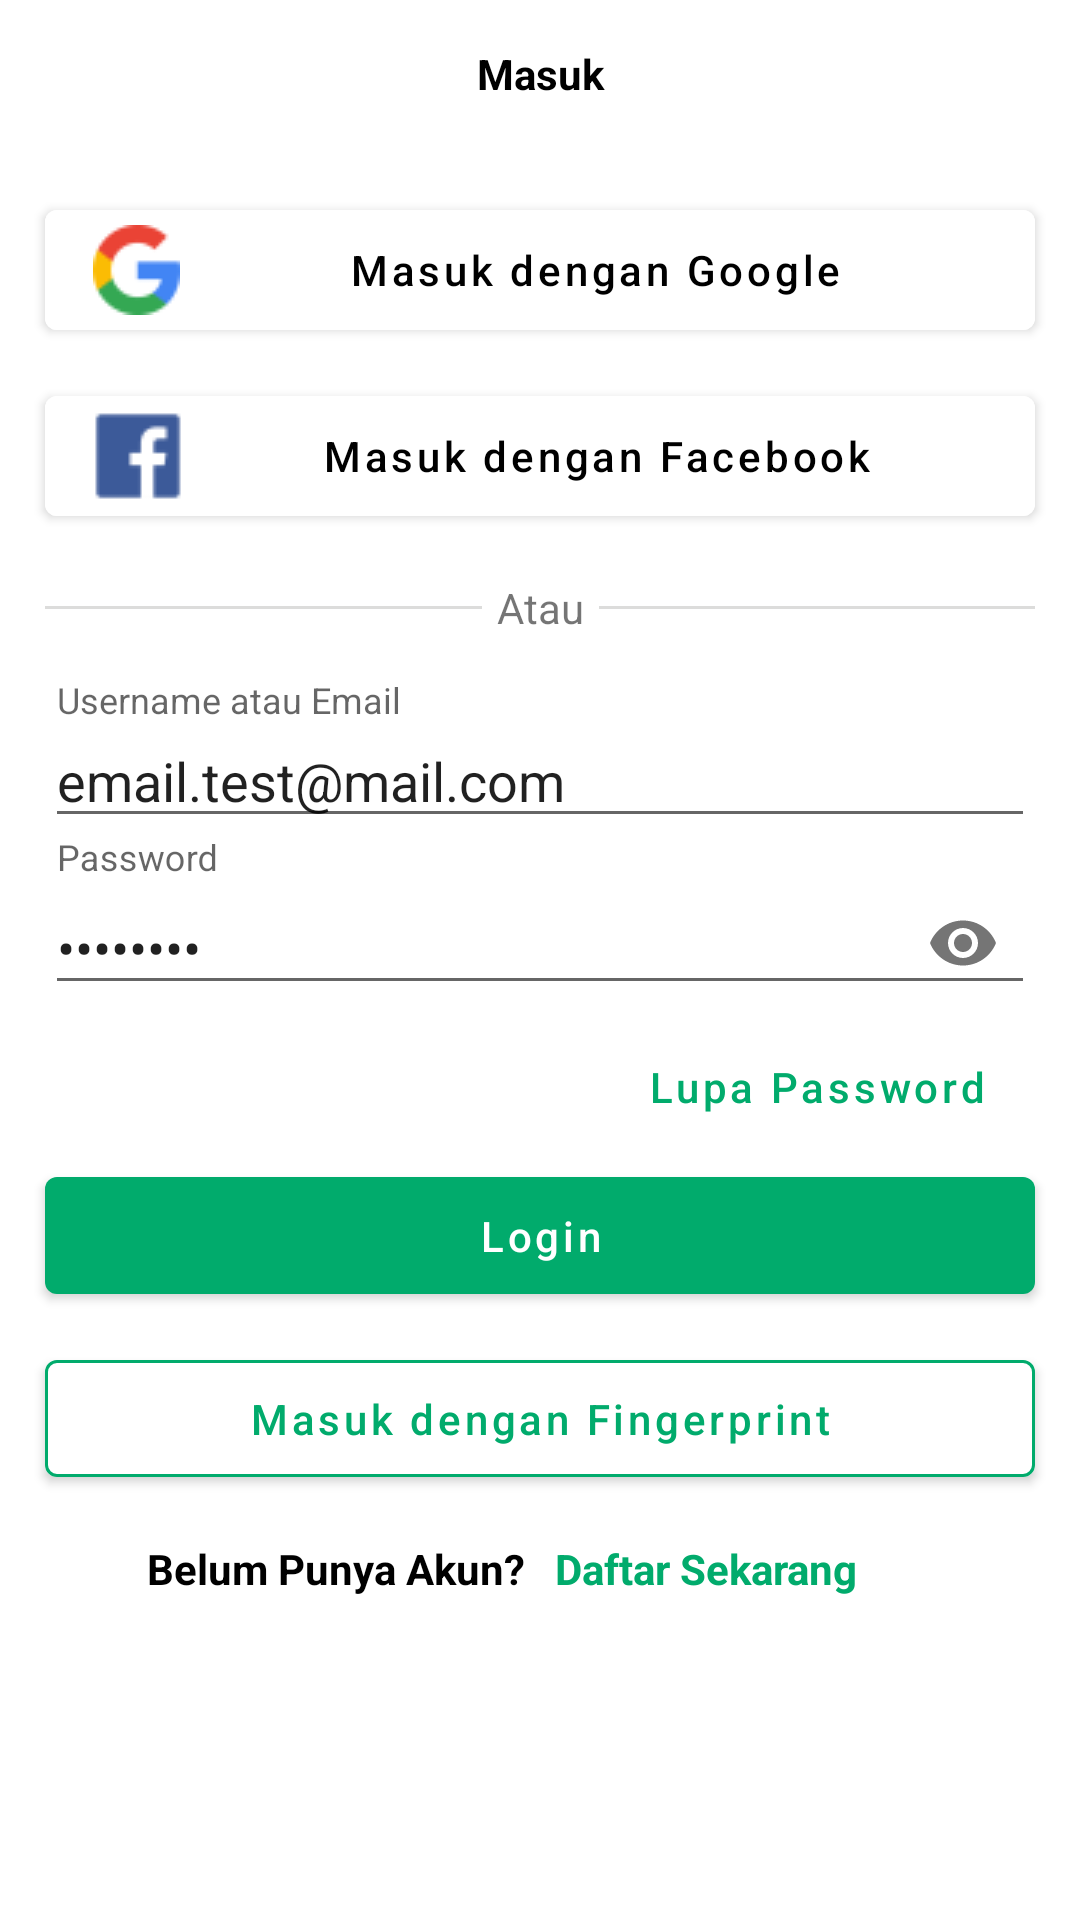

Write the Android layout XML for this screen, with the resource values it uses.
<!-- AndroidManifest.xml: application theme Theme.MiniStockbitApp -->
<!-- res/layout/fragment_login.xml -->
<?xml version="1.0" encoding="utf-8"?>
<androidx.constraintlayout.widget.ConstraintLayout xmlns:android="http://schemas.android.com/apk/res/android"
    xmlns:tools="http://schemas.android.com/tools"
    android:layout_width="match_parent"
    android:layout_height="match_parent"
    xmlns:app="http://schemas.android.com/apk/res-auto"
    tools:context=".view.login.LoginFragment">

    <TextView
        android:id="@+id/btnBack"
        android:layout_width="wrap_content"
        android:layout_height="wrap_content"
        android:layout_marginStart="15dp"
        android:background="?selectableItemBackground"
        app:layout_constraintStart_toStartOf="parent"
        app:layout_constraintTop_toTopOf="@id/tvMasuk"
        app:layout_constraintBottom_toBottomOf="@id/tvMasuk"
        android:drawableLeft="@drawable/ic_baseline_arrow_back_ios_24"/>

    <TextView
        android:id="@+id/btnSupport"
        android:layout_width="wrap_content"
        android:layout_height="wrap_content"
        android:layout_marginEnd="15dp"
        android:background="?selectableItemBackground"
        app:layout_constraintEnd_toEndOf="parent"
        app:layout_constraintTop_toTopOf="@id/tvMasuk"
        app:layout_constraintBottom_toBottomOf="@id/tvMasuk"
        android:drawableLeft="@drawable/ic_baseline_support_agent_24"/>

    <TextView
        android:id="@+id/tvMasuk"
        android:layout_width="match_parent"
        android:layout_height="wrap_content"
        android:padding="15dp"
        app:layout_constraintTop_toTopOf="parent"
        app:layout_constraintStart_toStartOf="parent"
        app:layout_constraintEnd_toEndOf="parent"
        android:text="@string/text_masuk"
        android:textAlignment="center"
        android:textStyle="bold"
        android:textColor="@color/black"
        android:gravity="center"/>

    <com.google.android.material.button.MaterialButton
        android:id="@+id/btnGoogleSignIn"
        android:layout_width="match_parent"
        android:layout_height="wrap_content"
        android:layout_marginTop="15dp"
        android:layout_marginHorizontal="15dp"
        android:paddingVertical="5dp"
        android:backgroundTint="@color/white"
        android:drawableLeft="@drawable/google_logo"
        android:text="@string/text_masuk_dengan_google"
        android:textColor="@color/black"
        android:textAllCaps="false"
        app:layout_constraintTop_toBottomOf="@id/tvMasuk"/>

    <com.google.android.material.button.MaterialButton
        android:id="@+id/btnFacebookSignIn"
        android:layout_width="match_parent"
        android:layout_height="wrap_content"
        android:layout_marginTop="10dp"
        android:layout_marginHorizontal="15dp"
        android:paddingVertical="5dp"
        android:backgroundTint="@color/white"
        android:drawableLeft="@drawable/fb_logo"
        android:text="@string/text_masuk_dengan_facebook"
        android:textColor="@color/black"
        android:textAllCaps="false"
        app:layout_constraintTop_toBottomOf="@id/btnGoogleSignIn"/>

    <View
        android:id="@+id/divider1"
        android:layout_width="0dp"
        android:layout_height="1dp"
        android:layout_marginEnd="5dp"
        android:layout_marginStart="15dp"
        app:layout_constraintTop_toTopOf="@id/tvAtau"
        app:layout_constraintBottom_toBottomOf="@id/tvAtau"
        app:layout_constraintStart_toStartOf="parent"
        app:layout_constraintEnd_toStartOf="@id/tvAtau"
        android:background="@color/boulder"/>

    <View
        android:id="@+id/divider2"
        android:layout_width="0dp"
        android:layout_height="1dp"
        android:layout_marginStart="5dp"
        android:layout_marginEnd="15dp"
        app:layout_constraintTop_toTopOf="@id/tvAtau"
        app:layout_constraintBottom_toBottomOf="@id/tvAtau"
        app:layout_constraintStart_toEndOf="@id/tvAtau"
        app:layout_constraintEnd_toEndOf="parent"
        android:background="@color/boulder"/>

    <TextView
        android:id="@+id/tvAtau"
        android:layout_width="wrap_content"
        android:layout_height="wrap_content"
        app:layout_constraintStart_toEndOf="@id/divider1"
        app:layout_constraintEnd_toStartOf="@id/divider2"
        android:layout_marginTop="15dp"
        android:text="@string/text_atau"
        app:layout_constraintTop_toBottomOf="@id/btnFacebookSignIn"/>


    <com.google.android.material.textfield.TextInputLayout
        android:id="@+id/tilUsername"
        android:layout_width="match_parent"
        android:layout_height="wrap_content"
        android:layout_marginTop="15dp"
        android:layout_marginHorizontal="15dp"
        style="@style/Widget.Design.TextInputLayout"
        app:layout_constraintTop_toBottomOf="@id/tvAtau">
        <com.google.android.material.textfield.TextInputEditText
            android:id="@+id/edtUsername"
            android:layout_width="match_parent"
            android:layout_height="wrap_content"
            app:layout_constraintTop_toBottomOf="@id/tvAtau"
            android:text="email.test@mail.com"
            android:hint="@string/hint_username_atau_email" />
    </com.google.android.material.textfield.TextInputLayout>

    <com.google.android.material.textfield.TextInputLayout
        android:id="@+id/tilPassword"
        android:layout_width="match_parent"
        android:layout_height="wrap_content"
        android:layout_marginHorizontal="15dp"
        app:passwordToggleEnabled="true"
        style="@style/Widget.Design.TextInputLayout"
        app:layout_constraintTop_toBottomOf="@id/tilUsername">
        <com.google.android.material.textfield.TextInputEditText
            android:layout_width="match_parent"
            android:layout_height="wrap_content"
            app:layout_constraintTop_toBottomOf="@id/edtUsername"
            android:hint="@string/hint_password"
            android:inputType="textPassword"
            android:text="@string/sample_password"/>
    </com.google.android.material.textfield.TextInputLayout>

    <com.google.android.material.button.MaterialButton
        android:id="@+id/btnLupaPassword"
        style="@style/StockbitButton.NoCaps.GreenText"
        android:layout_marginEnd="15dp"
        android:background="?selectableItemBackground"
        app:layout_constraintHorizontal_bias="1"
        app:layout_constraintStart_toStartOf="parent"
        app:layout_constraintTop_toBottomOf="@id/tilPassword"
        app:layout_constraintEnd_toEndOf="parent"
        android:text="@string/text_lupa_password" />

    <com.google.android.material.button.MaterialButton
        android:id="@+id/btnLogin"
        style="@style/StockbitMaterialButton.NoCaps.WhiteText"
        android:layout_marginHorizontal="15dp"
        app:layout_constraintStart_toStartOf="parent"
        app:layout_constraintTop_toBottomOf="@id/btnLupaPassword"
        app:layout_constraintEnd_toEndOf="parent"
        android:text="@string/text_login" />

    <com.google.android.material.button.MaterialButton
        android:id="@+id/btnLoginFingerprint"
        style="@style/StockbitMaterialButton.Bordered.NoCaps.GreenText"
        android:layout_marginTop="10dp"
        android:layout_marginHorizontal="15dp"
        android:backgroundTint="@color/white"
        app:layout_constraintStart_toStartOf="parent"
        app:layout_constraintTop_toBottomOf="@id/btnLogin"
        app:layout_constraintEnd_toEndOf="parent"
        android:text="@string/text_masuk_dengan_fingerprint" />

    <androidx.constraintlayout.widget.Guideline
        android:id="@+id/glMiddle"
        android:layout_width="wrap_content"
        android:layout_height="wrap_content"
        android:orientation="vertical"
        app:layout_constraintGuide_percent="0.5"/>

    <com.google.android.material.textview.MaterialTextView
        android:id="@+id/tvBelumPunyaAkun"
        android:layout_width="wrap_content"
        android:layout_height="wrap_content"
        android:layout_marginTop="15dp"
        android:layout_marginEnd="5dp"
        app:layout_constraintHorizontal_bias="1"
        app:layout_constraintTop_toBottomOf="@id/btnLoginFingerprint"
        app:layout_constraintStart_toStartOf="parent"
        app:layout_constraintEnd_toStartOf="@id/glMiddle"
        android:text="@string/text_belum_punya_akun"
        android:textColor="@color/black"
        android:textStyle="bold"/>

    <com.google.android.material.textview.MaterialTextView
        android:id="@+id/btnDaftarSekarang"
        style="@style/StockbitButton.NoCaps.GreenText.Bold"
        android:layout_marginTop="15dp"
        android:layout_marginStart="5dp"
        android:background="?selectableItemBackground"
        app:layout_constraintHorizontal_bias="0"
        app:layout_constraintTop_toBottomOf="@id/btnLoginFingerprint"
        app:layout_constraintStart_toEndOf="@id/glMiddle"
        app:layout_constraintEnd_toEndOf="parent"
        android:text="@string/text_daftar_sekarang" />

</androidx.constraintlayout.widget.ConstraintLayout>
<!-- resources referenced by this layout -->
<resources>
  <color name="black">#FF000000</color>
  <color name="boulder">#DCDCDB</color>
  <color name="white">#FFFFFFFF</color>
  <!-- drawable fb_logo: png bitmap (drawable, 677 bytes) -->
  <!-- drawable google_logo: png bitmap (drawable, 1396 bytes) -->
  <string name="hint_password">Password</string>
  <string name="hint_username_atau_email">Username atau Email</string>
  <string name="sample_password">12341234</string>
  <string name="text_atau">Atau</string>
  <string name="text_belum_punya_akun">Belum Punya Akun?</string>
  <string name="text_daftar_sekarang">Daftar Sekarang</string>
  <string name="text_login">Login</string>
  <string name="text_lupa_password">Lupa Password</string>
  <string name="text_masuk">Masuk</string>
  <string name="text_masuk_dengan_facebook">Masuk dengan Facebook</string>
  <string name="text_masuk_dengan_fingerprint">Masuk dengan Fingerprint</string>
  <string name="text_masuk_dengan_google">Masuk dengan Google</string>
  <style name="StockbitButton.NoCaps.GreenText">
          <item name="android:textColor">@color/green</item>
      </style>
  <style name="StockbitButton.NoCaps.GreenText.Bold">
          <item name="android:textStyle">bold</item>
      </style>
  <style name="StockbitMaterialButton.Bordered.NoCaps.GreenText">
          <item name="android:textColor">@color/green</item>
      </style>
  <style name="StockbitMaterialButton.NoCaps.WhiteText">
          <item name="android:textColor">@color/white</item>
      </style>
  <style name="Theme.MiniStockbitApp" parent="Theme.MaterialComponents.DayNight.NoActionBar">
          
          <item name="colorPrimary">@color/green</item>
          <item name="colorPrimaryVariant">@color/green</item>
          <item name="colorOnPrimary">@color/white</item>
          
          <item name="colorSecondary">@color/green</item>
          <item name="colorSecondaryVariant">@color/green</item>
          <item name="colorOnSecondary">@color/black</item>
          
          <item name="android:statusBarColor" tools:targetApi="l">?attr/colorPrimaryVariant</item>
          
      </style>
  <color name="green">#01ab6c</color>
</resources>
